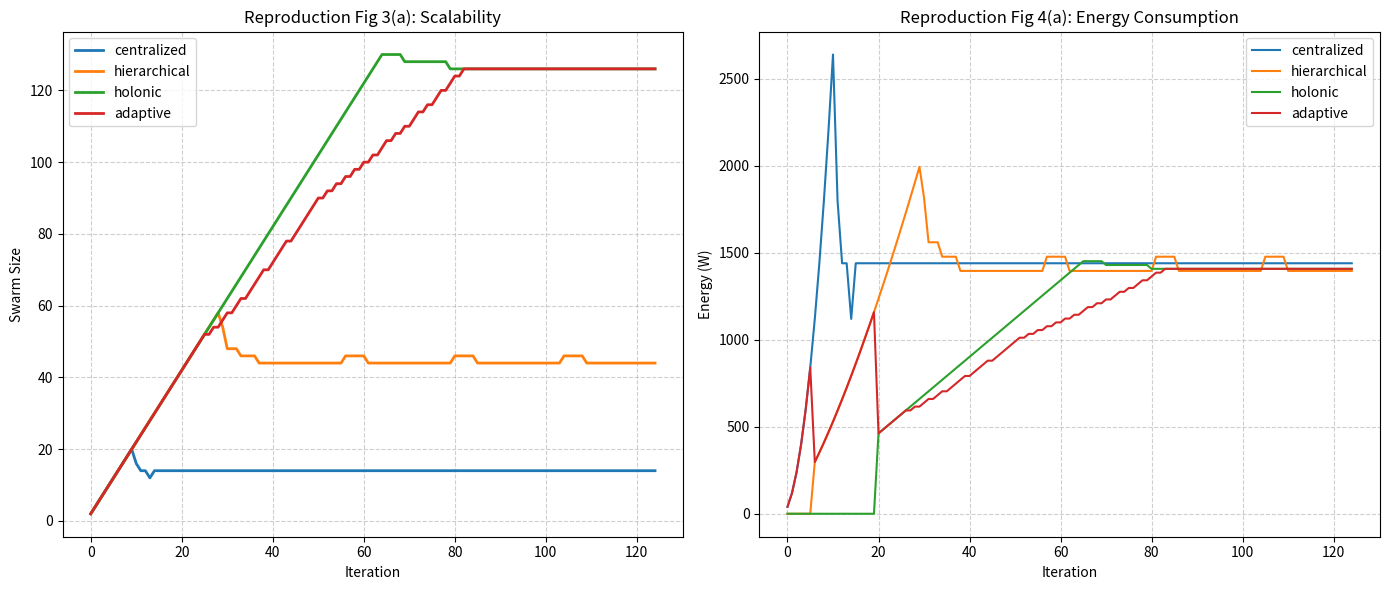

The script that saved this image:
import matplotlib.pyplot as plt
import math

# --- Constantes du Papier [cite: 125, 128, 132, 134] ---
BATTERY_CAPACITY = 700.0  # Wh (ou Joules selon interprétation temporelle, ici unité abstraite W par itération)
K_FIXED = 10.0            # Coût opérationnel fixe (Ko)
K_CENTRALIZED = 5.0       # Coût comm. Centralisé (par drone)
K_HIERARCHICAL = 3.0      # Coût comm. Hiérarchique (facteur racine carrée)
K_HOLONIC = 1.0           # Coût comm. Holonique (constant)

# Seuils d'activation [cite: 136]
MIN_HIERARCHICAL = 14
MIN_HOLONIC = 42

class DroneSwarm:
    def __init__(self, architecture_mode):
        self.drones_battery = [] # Liste des niveaux de batterie
        self.architecture_mode = architecture_mode
        self.history_size = []
        self.history_energy = []
        self.history_connectivity = [] # 1.0 = connecté, 0.0 = déconnecté
        self.iteration = 0

    def calculate_energy_cost(self, n_drones):
        """
        Calcule le coût énergétique par drone selon l'architecture active.
        Basé sur les formules mathématiques du papier section 3.
        """
        # Détermination de l'architecture active
        active_arch = self.architecture_mode
        
        if self.architecture_mode == "adaptive":
            # Logique "LLM": Choisir l'architecture valide avec le coût le plus bas
            costs = {}
            
            # Centralisé toujours possible
            costs['centralized'] = K_FIXED + K_CENTRALIZED * n_drones
            
            # Hiérarchique si N >= 14
            if n_drones >= MIN_HIERARCHICAL:
                costs['hierarchical'] = K_FIXED + K_HIERARCHICAL * math.sqrt(n_drones)
            else:
                costs['hierarchical'] = float('inf')
                
            # Holonique si N >= 42
            if n_drones >= MIN_HOLONIC:
                costs['holonic'] = K_FIXED + K_HOLONIC
            else:
                costs['holonic'] = float('inf')
            
            # Sélection de la clé avec la valeur minimale
            active_arch = min(costs, key=costs.get)

        # Calcul du coût selon l'architecture choisie
        cost = 0.0
        connected = True

        if active_arch == "centralized":
            cost = K_FIXED + K_CENTRALIZED * n_drones
        
        elif active_arch == "hierarchical":
            if n_drones >= MIN_HIERARCHICAL:
                cost = K_FIXED + K_HIERARCHICAL * math.sqrt(n_drones)
            else:
                # "Drones cannot communicate" -> Coût de base uniquement
                cost = K_FIXED 
                connected = False

        elif active_arch == "holonic":
            if n_drones >= MIN_HOLONIC:
                cost = K_FIXED + K_HOLONIC
            else:
                # "Drones cannot communicate"
                cost = K_FIXED
                connected = False
        
        return cost, connected

    def step(self):
        # 1. Ajout de 2 nouveaux drones (batterie pleine) [cite: 138]
        self.drones_battery.extend([BATTERY_CAPACITY, BATTERY_CAPACITY])
        n_current = len(self.drones_battery)

        # 2. Calcul du coût pour cette itération
        cost_per_drone, is_connected = self.calculate_energy_cost(n_current)
        
        # 3. Mise à jour des batteries
        # Si non connecté, le papier implique que la mission échoue ou le drone consomme juste le fixe.
        # Ici on applique la consommation calculée.
        self.drones_battery = [b - cost_per_drone for b in self.drones_battery]

        # 4. Suppression des drones épuisés
        alive_drones = [b for b in self.drones_battery if b > 0]
        n_alive = len(alive_drones)
        self.drones_battery = alive_drones

        # Enregistrement des stats
        self.history_size.append(n_alive)
        self.history_energy.append(cost_per_drone * n_current if is_connected else 0) # Total energy swarm
        self.history_connectivity.append(1 if is_connected else 0)
        self.iteration += 1

def run_simulation():
    modes = ["centralized", "hierarchical", "holonic", "adaptive"]
    results = {}
    iterations = 125 # Pour matcher l'axe X de la Figure 3

    plt.figure(figsize=(14, 6))

    # --- Plot 1: Scalability (Taille de l'essaim vs Iteration) ---
    plt.subplot(1, 2, 1)
    
    for mode in modes:
        sim = DroneSwarm(mode)
        for _ in range(iterations):
            sim.step()
        results[mode] = sim
        plt.plot(sim.history_size, label=mode, linewidth=2)

    plt.title("Reproduction Fig 3(a): Scalability")
    plt.xlabel("Iteration")
    plt.ylabel("Swarm Size")
    plt.legend()
    plt.grid(True, linestyle='--', alpha=0.6)

    # --- Plot 2: Energy Consumption per Iteration ---
    plt.subplot(1, 2, 2)
    # Note: Le papier plotte parfois la consommation totale ou moyenne. 
    # La Fig 4(a) montre une consommation qui monte puis se stabilise.
    # Pour 'Adaptive', le papier dit ~1036W median.
    
    for mode in modes:
        # On lisse un peu pour la lisibilité comme sur les graphs du papier
        plt.plot(results[mode].history_energy, label=mode, linewidth=1.5)

    plt.title("Reproduction Fig 4(a): Energy Consumption")
    plt.xlabel("Iteration")
    plt.ylabel("Energy (W)")
    plt.legend()
    plt.grid(True, linestyle='--', alpha=0.6)

    plt.tight_layout()
    plt.show()

    # --- Vérification Mathématique (Table 2 & 3) ---
    print(f"{'Mode':<15} | {'Max Size':<10} | {'Final Size':<10} | {'Connected It.'}")
    print("-" * 55)
    for mode, sim in results.items():
        max_size = max(sim.history_size)
        final_size = sim.history_size[-1]
        
        # Trouver quand la connectivité commence (première itération connectée)
        try:
            first_connect = sim.history_connectivity.index(1)
        except ValueError:
            first_connect = -1
            
        print(f"{mode:<15} | {max_size:<10} | {final_size:<10} | {first_connect}")

if __name__ == "__main__":
    run_simulation()
